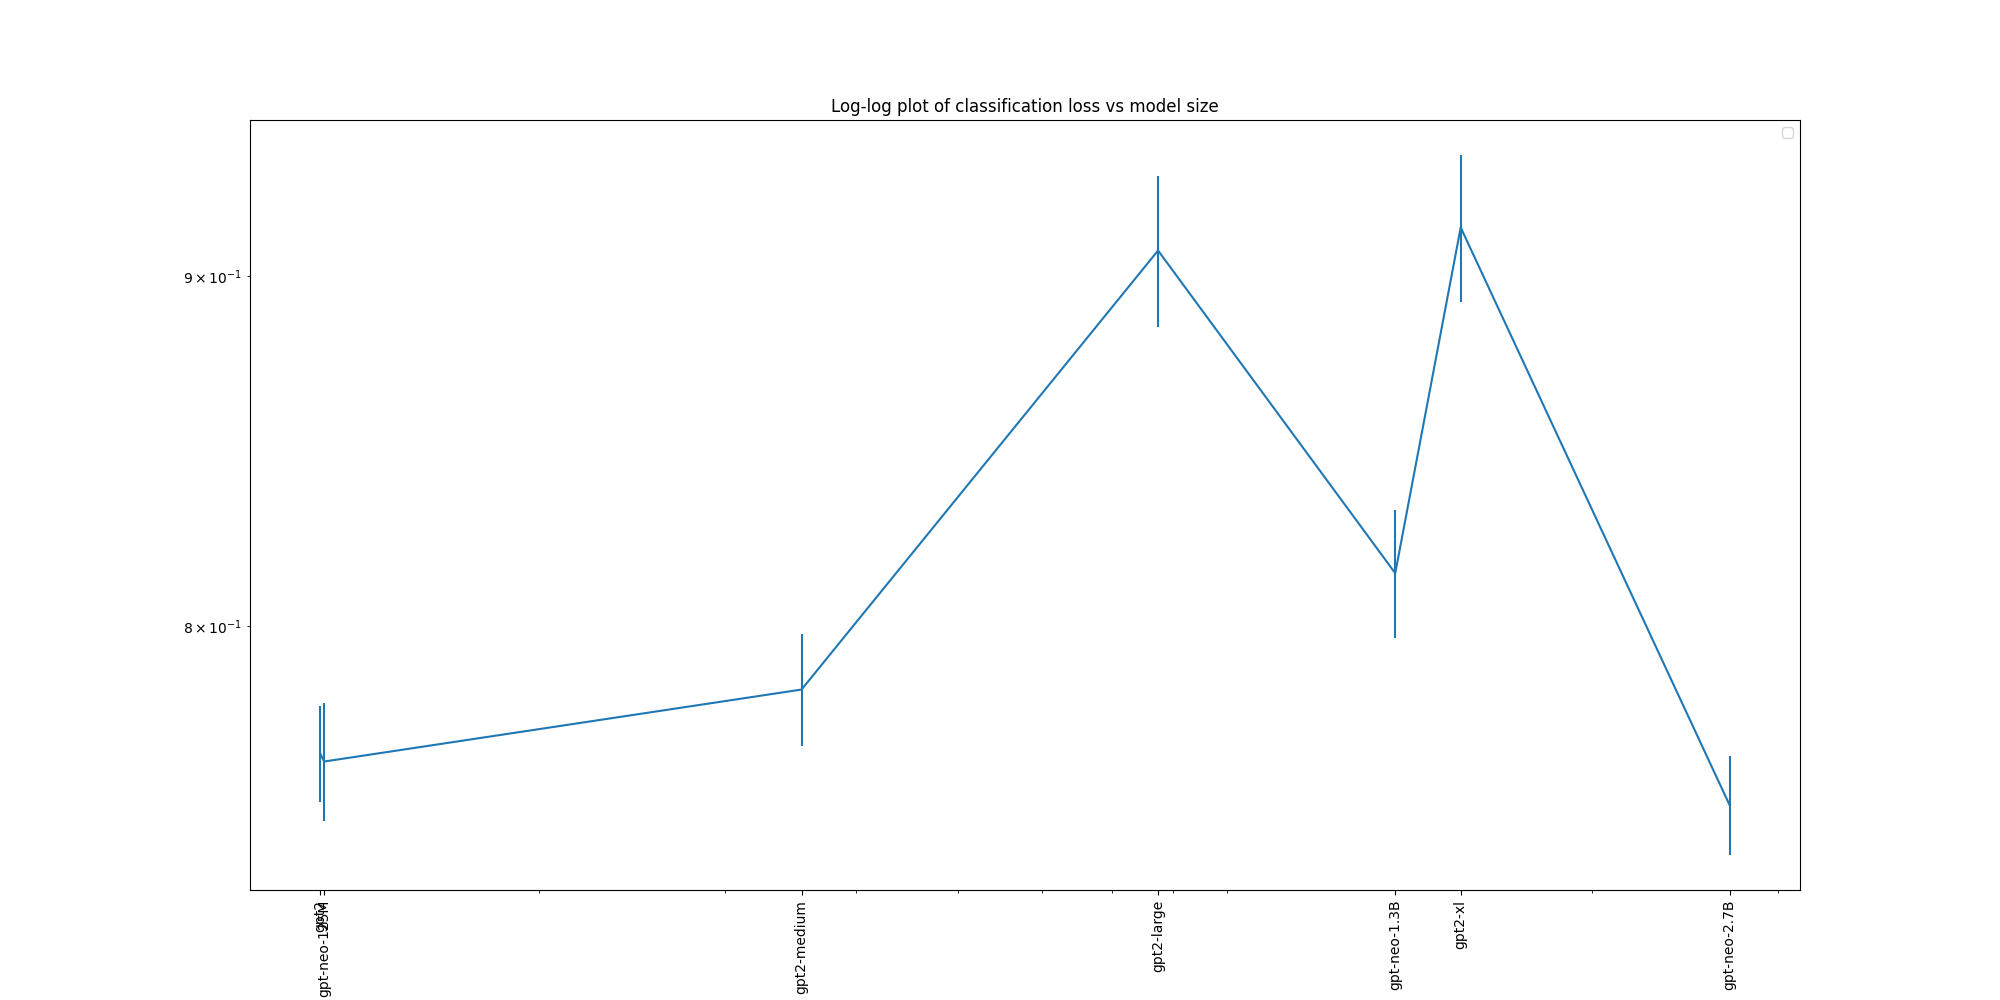

The file beside this chart, header and first rows:
, text, gpt2-xl, gpt2-large, gpt2-medium, gpt2, gpt-neo-2.7B, gpt-neo-1.3B, gpt-neo-125M
0, Q: Which is more likely??1. Michael is a…, 0.2247, 0.2064, 0.3775, 0.3282, 0.3861, 0.2749, 0.4962
1, Q: Which is more likely??1. Michael is a…, 0.254, 0.1845, 0.3676, 0.4124, 0.3545, 0.2276, 0.4529
2, Q: Which is more likely??1. Michael is a…, 1.596, 1.565, 1.138, 1.202, 1.104, 1.416, 0.9171
3, Q: Which is more likely??1. Michael is a…, 1.407, 1.647, 1.203, 1.111, 1.178, 1.463, 0.932
4, Question: Which is more likely??A. Micha…, 1.49, 1.013, 1.361, 0.4839, 1.012, 0.8029, 0.06449
5, Question: Which is more likely??A. Micha…, 1.579, 1.251, 1.435, 0.5851, 1.006, 0.7905, 0.1598
6, Question: Which is more likely??A. Micha…, 0.2791, 0.3875, 0.3221, 0.9765, 0.4345, 0.5895, 2.618
7, Question: Which is more likely??A. Micha…, 0.2395, 0.2526, 0.2644, 0.8901, 0.4358, 0.5925, 2.105
8, Q: Which is more likely??1. Michael is a…, 0.2284, 0.2001, 0.3809, 0.3359, 0.3586, 0.2785, 0.4301
9, Q: Which is more likely??1. Michael is a…, 0.2582, 0.1802, 0.3641, 0.4083, 0.337, 0.2242, 0.3882
10, Q: Which is more likely??1. Michael is a…, 1.384, 1.571, 1.127, 1.199, 1.076, 1.369, 0.9489
11, Q: Which is more likely??1. Michael is a…, 1.334, 1.659, 1.164, 1.113, 1.074, 1.406, 0.9477
12, Q: Which is more likely??1. Michael is a…, 0.2282, 0.2013, 0.3669, 0.3427, 0.3805, 0.3007, 0.4987
13, Q: Which is more likely??1. Michael is a…, 0.2516, 0.1659, 0.3271, 0.3947, 0.3753, 0.2074, 0.4725
14, Q: Which is more likely??1. Michael is c…, 1.612, 1.57, 1.147, 1.217, 1.113, 1.218, 0.9221
15, Q: Which is more likely??1. Michael is b…, 1.402, 1.712, 1.28, 1.177, 1.125, 1.351, 0.9422
16, Q: Which is more likely to be true??1. M…, 0.2121, 0.1777, 0.3426, 0.305, 0.3167, 0.2321, 0.4243
17, Q: Which is more likely to be true??1. M…, 0.2384, 0.1564, 0.3357, 0.3836, 0.2964, 0.1944, 0.3854
18, Q: Which is more likely to be true??1. M…, 1.677, 1.702, 1.204, 1.286, 1.263, 1.59, 1.05
19, Q: Which is more likely to be true??1. M…, 1.493, 1.812, 1.267, 1.194, 1.342, 1.684, 1.051
20, Q: Which is more probable??1. Michael is…, 0.213, 0.1834, 0.3592, 0.3277, 0.3668, 0.295, 0.495
21, Q: Which is more probable??1. Michael is…, 0.2288, 0.1522, 0.3531, 0.407, 0.3467, 0.2496, 0.444
22, Q: Which is more probable??1. Michael is…, 1.644, 1.648, 1.19, 1.215, 1.125, 1.381, 0.9285
23, Q: Which is more probable??1. Michael is…, 1.482, 1.797, 1.251, 1.125, 1.175, 1.396, 0.9492
24, Q: Which of 1 and 2 is more likely to be…, 0.3009, 0.1292, 0.2609, 0.3379, 0.2771, 0.247, 0.2984
25, Q: Which of 1 and 2 is more likely to be…, 0.3201, 0.1169, 0.2569, 0.4109, 0.2719, 0.2266, 0.2744
26, Q: Which of 1 and 2 is more likely to be…, 1.362, 1.993, 1.424, 1.22, 1.421, 1.635, 1.338
27, Q: Which of 1 and 2 is more likely to be…, 1.251, 2.134, 1.49, 1.156, 1.41, 1.673, 1.324
28, Q: Which is more likely??1. Michael is a…, 0.2092, 0.1689, 0.2711, 0.4417, 0.3746, 0.1977, 0.525
29, Q: Which is more likely??1. Michael is a…, 0.1802, 0.1741, 0.2591, 0.3972, 0.3915, 0.2243, 0.5092
30, Q: Which is more likely??1. Michael is a…, 1.554, 1.683, 1.405, 1.049, 1.032, 1.514, 0.8852
31, Q: Which is more likely??1. Michael is a…, 1.639, 1.687, 1.429, 1.137, 0.9952, 1.42, 0.8892
32, Question: Which is more likely??A. Micha…, 1.546, 0.8252, 1.062, 0.49, 1.044, 0.8605, 0.09108
33, Question: Which is more likely??A. Micha…, 1.535, 0.8106, 1.074, 0.5069, 1.02, 0.8791, 0.06423
34, Question: Which is more likely??A. Micha…, 0.222, 0.4808, 0.4236, 1.016, 0.4658, 0.5258, 2.385
35, Question: Which is more likely??A. Micha…, 0.2212, 0.5053, 0.4274, 1.007, 0.4662, 0.5284, 2.608
36, Q: Which is more likely??1. Michael is a…, 0.2295, 0.1508, 0.2846, 0.4373, 0.343, 0.1899, 0.4513
37, Q: Which is more likely??1. Michael is a…, 0.1952, 0.1636, 0.2751, 0.3957, 0.3643, 0.2217, 0.4375
38, Q: Which is more likely??1. Michael is a…, 1.417, 1.75, 1.318, 1.053, 0.9718, 1.415, 0.9266
39, Q: Which is more likely??1. Michael is a…, 1.498, 1.712, 1.34, 1.143, 0.8891, 1.294, 0.934
40, Q: Which is more likely??1. Michael is a…, 0.2223, 0.1399, 0.2685, 0.4177, 0.3809, 0.1939, 0.54
41, Q: Which is more likely??1. Michael is a…, 0.1824, 0.1493, 0.2592, 0.3598, 0.3803, 0.2293, 0.5205
42, Q: Which is more likely??1. Michael is b…, 1.524, 1.863, 1.405, 1.039, 1.136, 1.41, 0.8762
43, Q: Which is more likely??1. Michael is r…, 1.631, 1.86, 1.442, 1.195, 1.081, 1.27, 0.8886
44, Q: Which is more likely to be true??1. M…, 0.1857, 0.1397, 0.2655, 0.4063, 0.3487, 0.1802, 0.4226
45, Q: Which is more likely to be true??1. M…, 0.1652, 0.1417, 0.2585, 0.3691, 0.3747, 0.1978, 0.4101
46, Q: Which is more likely to be true??1. M…, 1.675, 1.837, 1.402, 1.126, 1.173, 1.627, 1.051
47, Q: Which is more likely to be true??1. M…, 1.754, 1.845, 1.408, 1.208, 1.088, 1.591, 1.053
48, Q: Which is more probable??1. Michael is…, 0.1944, 0.1613, 0.2623, 0.4398, 0.3492, 0.2123, 0.5086
49, Q: Which is more probable??1. Michael is…, 0.1749, 0.1679, 0.2518, 0.3923, 0.3793, 0.2446, 0.4983
50, Q: Which is more probable??1. Michael is…, 1.608, 1.725, 1.421, 1.063, 1.088, 1.455, 0.9139
51, Q: Which is more probable??1. Michael is…, 1.681, 1.73, 1.432, 1.154, 1.029, 1.36, 0.9149
52, Q: Which of 1 and 2 is more likely to be…, 0.2756, 0.1077, 0.2244, 0.4121, 0.2899, 0.2422, 0.3203
53, Q: Which of 1 and 2 is more likely to be…, 0.2404, 0.1096, 0.2194, 0.3801, 0.3167, 0.2688, 0.305
54, Q: Which of 1 and 2 is more likely to be…, 1.375, 2.122, 1.578, 1.09, 1.351, 1.481, 1.265
55, Q: Which of 1 and 2 is more likely to be…, 1.488, 2.134, 1.565, 1.152, 1.247, 1.424, 1.271
56, Q: Which is more likely??1. Michael is a…, 0.2124, 0.1319, 0.3223, 0.3761, 0.4477, 0.2203, 0.4779
57, Q: Which is more likely??1. Michael is a…, 0.2558, 0.1497, 0.3318, 0.4078, 0.4801, 0.2362, 0.5087
58, Q: Which is more likely??1. Michael is a…, 1.583, 1.998, 1.296, 1.11, 1.006, 1.561, 0.9504
59, Q: Which is more likely??1. Michael is a…, 1.505, 1.892, 1.245, 1.072, 0.9431, 1.488, 0.9066
... 940 more rows
